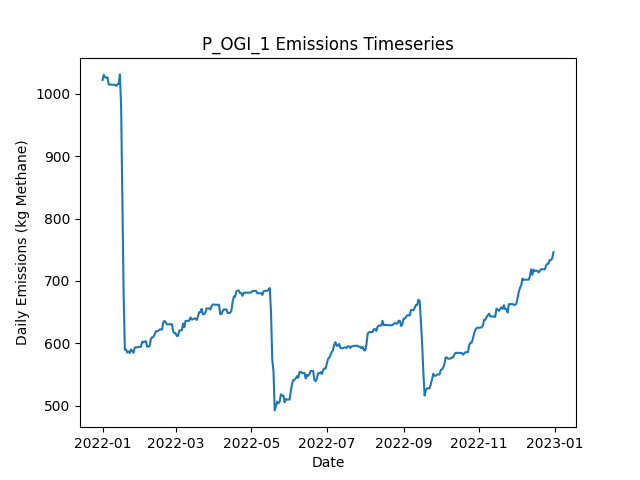

The file beside this chart, header and first rows:
Date, Daily Emissions (Kg Methane), Daily Mitigable Emissions (Kg Methane), Daily Non-Mitigable Emissions (Kg Methan…, Daily Cost ($), Active Leaks, New Leaks, Leaks Repaired, Leaks Naturally Repaired, Leaks Tagged, Daily Repair Cost ($), Daily Natural Repair Cost ($), OGI Deployment Cost ($), OGI Sites flagged for Follow-Up, OGI Leaks tagged for repair, OGI Sites Visited, OGI Travel Time (Minutes), OGI Survey Time (Minutes)
2022-01-01, 1022, 818.3, 203.9, 2876, 385, 386, 0, 1, 16, 0.00000, 200, 2876, , 16, 3, 180, 300
2022-01-02, 1030, 826.5, 203.9, 2876, 386, 1, 0, 0, 49, 0.00000, 0.00000, 2876, , 49, 3, 180, 360
2022-01-03, 1026, 822.3, 203.9, 2876, 384, 0, 0, 2, 36, 0.00000, 400, 2876, , 36, 3, 180, 300
2022-01-04, 1026, 822.3, 203.9, 2876, 384, 0, 0, 0, 38, 0.00000, 0.00000, 2876, , 38, 3, 180, 360
2022-01-05, 1026, 822.5, 203.9, 0.00000, 385, 1, 0, 0, 0, 0.00000, 0.00000, 0.00000, , 0, 0, 0, 0
2022-01-06, 1015, 819.8, 195, 0.00000, 383, 0, 0, 1, 0, 0.00000, 200, 0.00000, , 0, 0, 0, 0
2022-01-07, 1015, 819.8, 195, 0.00000, 383, 0, 0, 0, 0, 0.00000, 0.00000, 0.00000, , 0, 0, 0, 0
2022-01-08, 1015, 819.8, 195, 0.00000, 383, 0, 0, 0, 0, 0.00000, 0.00000, 0.00000, , 0, 0, 0, 0
2022-01-09, 1015, 819.6, 195, 0.00000, 382, 0, 0, 1, 0, 0.00000, 200, 0.00000, , 0, 0, 0, 0
2022-01-10, 1015, 819.6, 195, 0.00000, 382, 1, 0, 1, 0, 0.00000, 200, 0.00000, , 0, 0, 0, 0
2022-01-11, 1015, 819.6, 195, 0.00000, 382, 0, 0, 0, 0, 0.00000, 0.00000, 0.00000, , 0, 0, 0, 0
2022-01-12, 1013, 819.6, 193, 0.00000, 381, 1, 0, 1, 0, 0.00000, 200, 0.00000, , 0, 0, 0, 0
2022-01-13, 1015, 822.3, 193, 0.00000, 382, 1, 0, 0, 0, 0.00000, 0.00000, 0.00000, , 0, 0, 0, 0
2022-01-14, 1016, 822.3, 193.5, 0.00000, 383, 2, 0, 1, 0, 0.00000, 200, 0.00000, , 0, 0, 0, 0
2022-01-15, 1031, 829.4, 201.7, 0.00000, 386, 4, 0, 1, 0, 0.00000, 200, 0.00000, , 0, 0, 0, 0
2022-01-16, 980.5, 778.7, 201.7, 2400, 374, 0, 12, 0, 0, 2400, 0.00000, 0.00000, , 0, 0, 0, 0
2022-01-17, 827.8, 626.1, 201.7, 8800, 328, 0, 44, 2, 0, 8800, 400, 0.00000, , 0, 0, 0, 0
2022-01-18, 681.5, 479.7, 201.7, 7000, 293, 0, 35, 0, 0, 7000, 0.00000, 0.00000, , 0, 0, 0, 0
2022-01-19, 589.8, 386.1, 203.7, 6600, 261, 1, 33, 0, 0, 6600, 0.00000, 0.00000, , 0, 0, 0, 0
2022-01-20, 589.8, 386.1, 203.7, 0.00000, 261, 0, 0, 0, 0, 0.00000, 0.00000, 0.00000, , 0, 0, 0, 0
2022-01-21, 585.1, 381.9, 203.3, 0.00000, 258, 0, 0, 2, 0, 0.00000, 400, 0.00000, , 0, 0, 0, 0
2022-01-22, 587.1, 381.9, 205.2, 0.00000, 259, 1, 0, 0, 0, 0.00000, 0.00000, 0.00000, , 0, 0, 0, 0
2022-01-23, 584.4, 379.2, 205.2, 0.00000, 258, 1, 0, 2, 0, 0.00000, 400, 0.00000, , 0, 0, 0, 0
2022-01-24, 590.2, 385, 205.2, 0.00000, 258, 1, 0, 1, 0, 0.00000, 200, 0.00000, , 0, 0, 0, 0
2022-01-25, 587.6, 382.3, 205.2, 0.00000, 257, 0, 0, 1, 0, 0.00000, 200, 0.00000, , 0, 0, 0, 0
2022-01-26, 584.9, 379.6, 205.2, 0.00000, 256, 0, 0, 1, 0, 0.00000, 200, 0.00000, , 0, 0, 0, 0
2022-01-27, 593.1, 379.6, 213.5, 0.00000, 257, 1, 0, 0, 0, 0.00000, 0.00000, 0.00000, , 0, 0, 0, 0
2022-01-28, 593.9, 382.3, 211.5, 0.00000, 257, 1, 0, 0, 0, 0.00000, 0.00000, 0.00000, , 0, 0, 0, 0
2022-01-29, 593.6, 382.1, 211.5, 0.00000, 256, 0, 0, 1, 0, 0.00000, 200, 0.00000, , 0, 0, 0, 0
2022-01-30, 594.1, 382.5, 211.5, 0.00000, 257, 2, 0, 1, 0, 0.00000, 200, 0.00000, , 0, 0, 0, 0
2022-01-31, 594.3, 382.8, 211.5, 0.00000, 258, 2, 0, 1, 0, 0.00000, 200, 0.00000, , 0, 0, 0, 0
2022-02-01, 594.5, 383.2, 211.3, 0.00000, 259, 2, 0, 0, 0, 0.00000, 0.00000, 0.00000, , 0, 0, 0, 0
2022-02-02, 602.8, 383.2, 219.6, 0.00000, 260, 1, 0, 0, 0, 0.00000, 0.00000, 0.00000, , 0, 0, 0, 0
2022-02-03, 601.5, 385.9, 215.6, 0.00000, 259, 1, 0, 0, 0, 0.00000, 0.00000, 0.00000, , 0, 0, 0, 0
2022-02-04, 603.1, 387.5, 215.6, 0.00000, 260, 1, 0, 0, 0, 0.00000, 0.00000, 0.00000, , 0, 0, 0, 0
2022-02-05, 603.3, 387.7, 215.6, 0.00000, 261, 1, 0, 0, 0, 0.00000, 0.00000, 0.00000, , 0, 0, 0, 0
2022-02-06, 594.6, 387.7, 206.9, 0.00000, 261, 1, 0, 0, 0, 0.00000, 0.00000, 0.00000, , 0, 0, 0, 0
2022-02-07, 594.8, 387.5, 207.4, 0.00000, 261, 1, 0, 1, 0, 0.00000, 200, 0.00000, , 0, 0, 0, 0
2022-02-08, 595.5, 387.5, 208, 0.00000, 262, 1, 0, 0, 0, 0.00000, 0.00000, 0.00000, , 0, 0, 0, 0
2022-02-09, 606.9, 390.1, 216.7, 0.00000, 265, 3, 0, 0, 0, 0.00000, 0.00000, 0.00000, , 0, 0, 0, 0
2022-02-10, 609.6, 392.8, 216.7, 0.00000, 266, 1, 0, 0, 0, 0.00000, 0.00000, 0.00000, , 0, 0, 0, 0
2022-02-11, 610, 393.3, 216.7, 0.00000, 268, 2, 0, 0, 0, 0.00000, 0.00000, 0.00000, , 0, 0, 0, 0
2022-02-12, 614, 397.3, 216.7, 0.00000, 269, 2, 0, 1, 0, 0.00000, 200, 0.00000, , 0, 0, 0, 0
2022-02-13, 619.4, 402.7, 216.7, 0.00000, 271, 2, 0, 0, 0, 0.00000, 0.00000, 0.00000, , 0, 0, 0, 0
2022-02-14, 619.4, 402.7, 216.7, 0.00000, 271, 0, 0, 0, 0, 0.00000, 0.00000, 0.00000, , 0, 0, 0, 0
2022-02-15, 620.1, 402.7, 217.4, 0.00000, 272, 1, 0, 0, 0, 0.00000, 0.00000, 0.00000, , 0, 0, 0, 0
2022-02-16, 622, 402.7, 219.4, 0.00000, 273, 1, 0, 0, 0, 0.00000, 0.00000, 0.00000, , 0, 0, 0, 0
2022-02-17, 622.5, 402.7, 219.8, 0.00000, 274, 2, 0, 1, 0, 0.00000, 200, 0.00000, , 0, 0, 0, 0
2022-02-18, 621.8, 402.7, 219.2, 0.00000, 273, 0, 0, 0, 0, 0.00000, 0.00000, 0.00000, , 0, 0, 0, 0
2022-02-19, 633.4, 405.3, 228.1, 0.00000, 275, 2, 0, 0, 0, 0.00000, 0.00000, 0.00000, , 0, 0, 0, 0
2022-02-20, 636.1, 408, 228.1, 0.00000, 276, 1, 0, 0, 0, 0.00000, 0.00000, 0.00000, , 0, 0, 0, 0
2022-02-21, 633.2, 405.1, 228.1, 0.00000, 274, 1, 0, 3, 0, 0.00000, 600, 0.00000, , 0, 0, 0, 0
2022-02-22, 630.5, 402.4, 228.1, 0.00000, 273, 0, 0, 1, 0, 0.00000, 200, 0.00000, , 0, 0, 0, 0
2022-02-23, 630.5, 402.4, 228.1, 0.00000, 273, 0, 0, 0, 0, 0.00000, 0.00000, 0.00000, , 0, 0, 0, 0
2022-02-24, 630.5, 402.4, 228.1, 0.00000, 273, 0, 0, 0, 0, 0.00000, 0.00000, 0.00000, , 0, 0, 0, 0
2022-02-25, 630.5, 402.4, 228.1, 0.00000, 273, 0, 0, 0, 0, 0.00000, 0.00000, 0.00000, , 0, 0, 0, 0
2022-02-26, 630.8, 402.7, 228.1, 0.00000, 274, 1, 0, 0, 0, 0.00000, 0.00000, 0.00000, , 0, 0, 0, 0
2022-02-27, 619.1, 400, 219.2, 0.00000, 271, 1, 0, 2, 0, 0.00000, 400, 0.00000, , 0, 0, 0, 0
2022-02-28, 616.2, 405.3, 210.9, 0.00000, 272, 2, 0, 0, 0, 0.00000, 0.00000, 0.00000, , 0, 0, 0, 0
2022-03-01, 616.2, 405.3, 210.9, 0.00000, 272, 0, 0, 0, 0, 0.00000, 0.00000, 0.00000, , 0, 0, 0, 0
... 305 more rows
